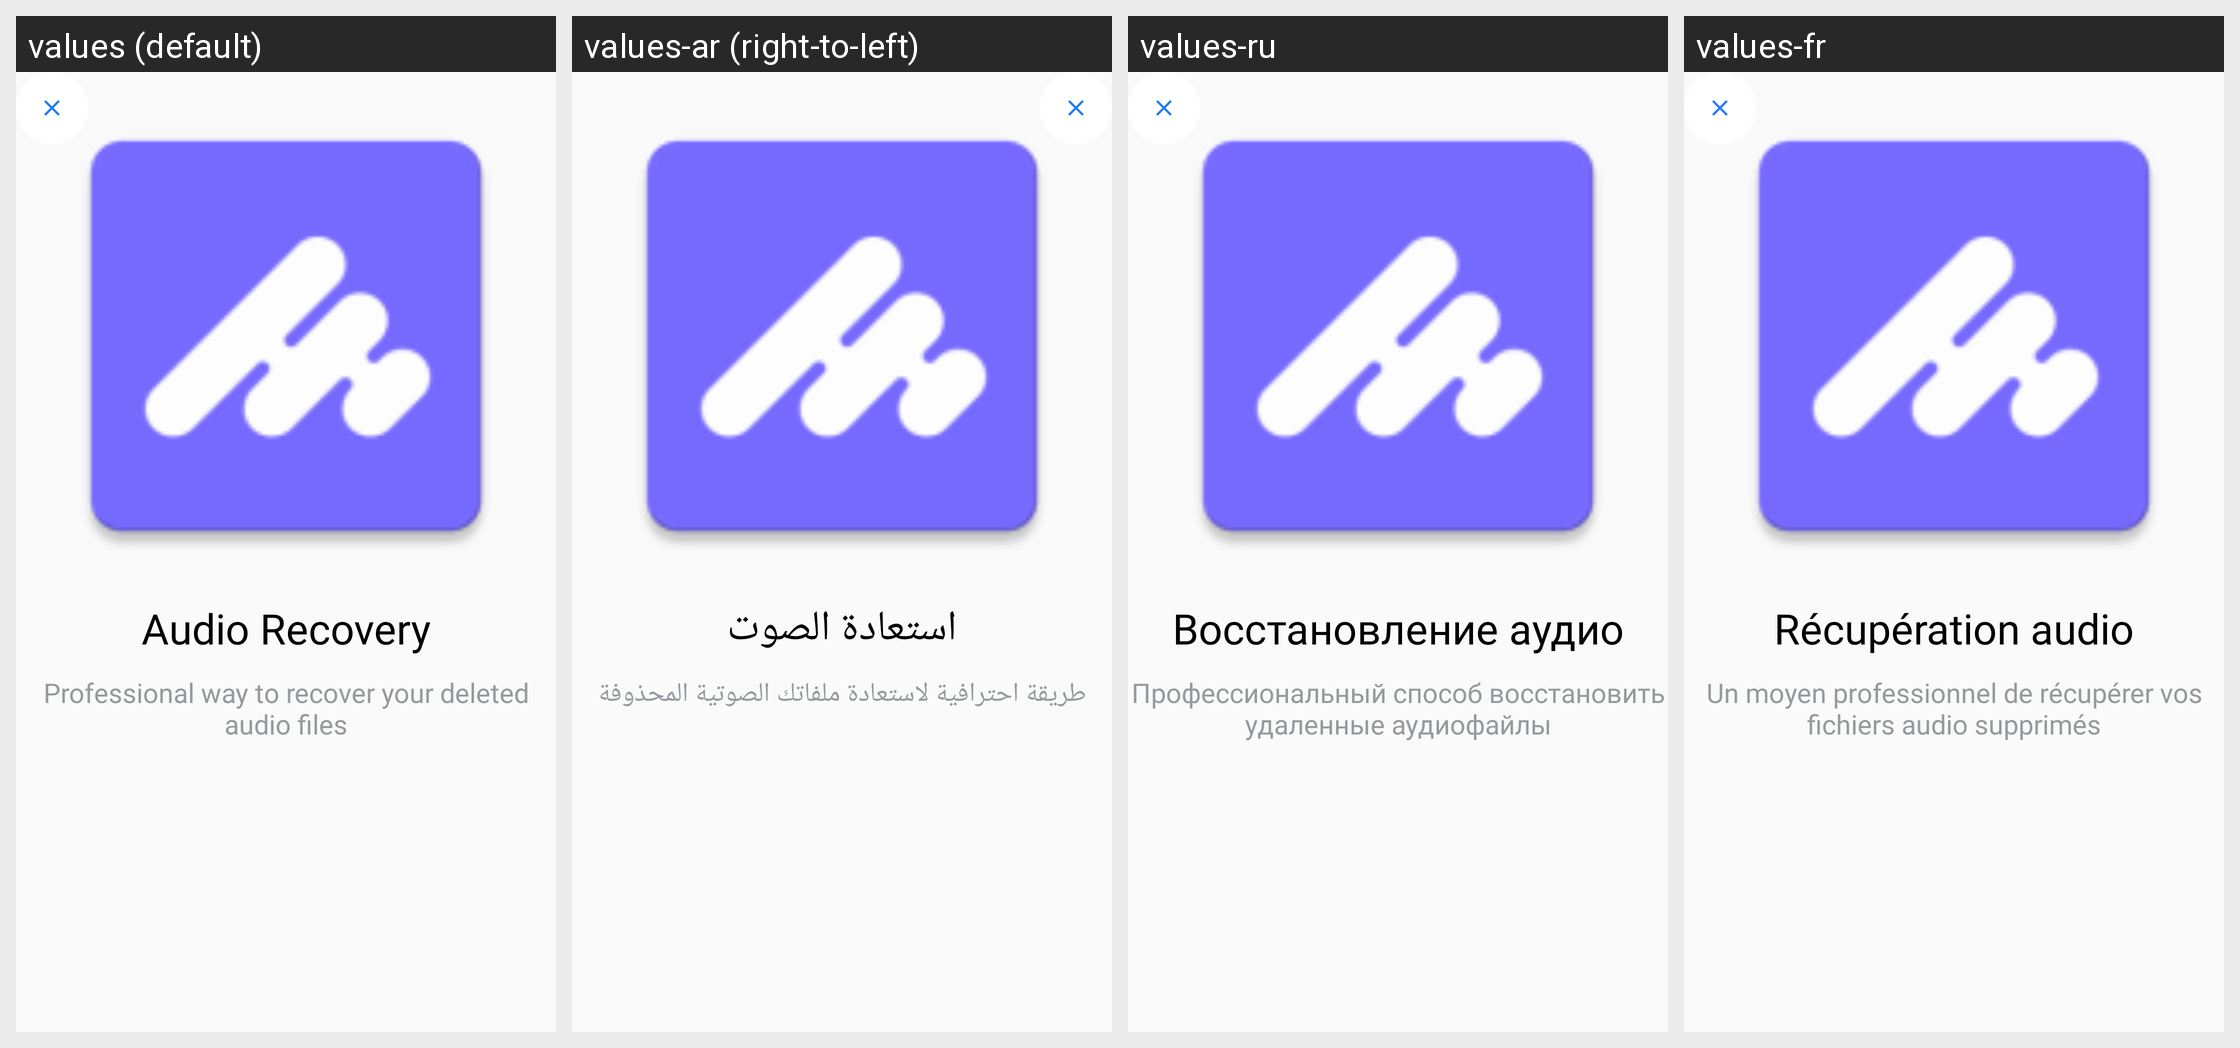

The Android screen above is rendered under several locales of the same app. Produce the string resources it draws, with the default and per-locale values.
Android screen res/layout/activity_pager_third.xml rendered under 4 locales, left to right: values (default), values-ar (right-to-left), values-ru, values-fr. Device: Nexus 5 (rendered at 1080×1920; each locale shown at half size, 540×960, under a caption strip naming it); theme Theme.Recovery.
Other locales in the repository, not shown: values-de, values-es, values-it, values-pt, values-tr.
Strings drawn on this screen, with the default value and each locale's value (text and hints the layout hard-codes, and strings that could not be matched under every locale, appear in the picture but are not listed):

audio_recovery
  values: Audio Recovery
  values-ar: استعادة الصوت
  values-ru: Восстановление аудио
  values-fr: Récupération audio

audio_recovery_description
  values: Professional way to recover your deleted audio files
  values-ar: طريقة احترافية لاستعادة ملفاتك الصوتية المحذوفة
  values-ru: Профессиональный способ восстановить удаленные аудиофайлы
  values-fr: Un moyen professionnel de récupérer vos fichiers audio supprimés
